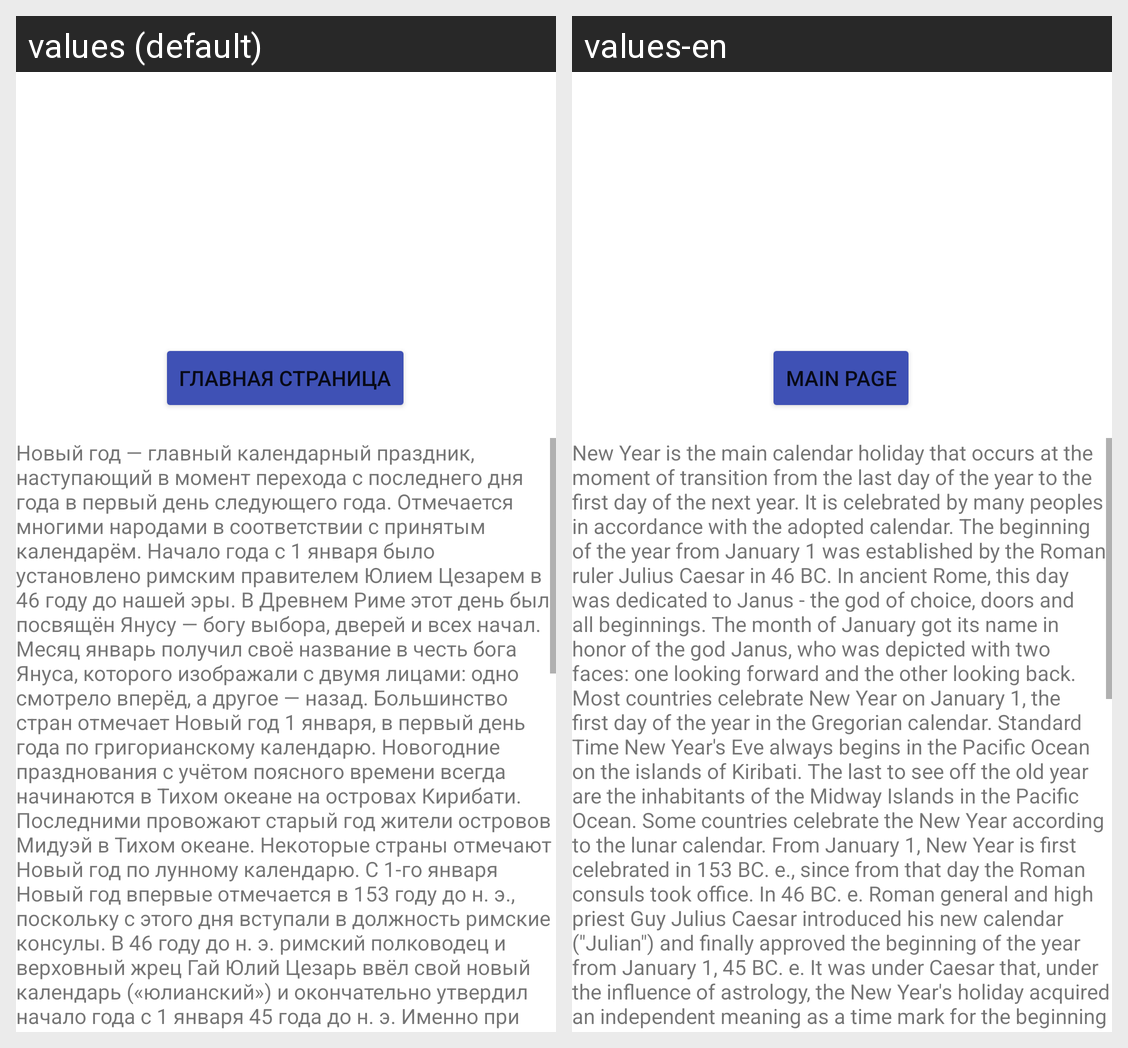

Here is an Android app screen in its default locale and in the app's own translations. Write out the translated-string differences for the strings that appear on this screen.
Android screen res/layout/activity_description.xml rendered under 2 locales, left to right: values (default), values-en. Device: Nexus 5 (rendered at 1080×1920; each locale shown at half size, 540×960, under a caption strip naming it); theme Theme.Pr56.
Strings drawn on this screen, with the default value and each locale's value (text and hints the layout hard-codes, and strings that could not be matched under every locale, appear in the picture but are not listed):

main_page
  values: Главная страница
  values-en: Main page

new_year_text
  values: Новый год — главный календарный праздник, наступающий в момент перехода с последнего дня года в первый день следующего года. Отмечается многими народами в соответствии с принятым календарём. Начало года с 1 января было установлено римским правителем Юлием Цезарем в 46 году до нашей эры. В Древнем Риме этот день был посвящён Янусу — богу выбора, дверей и всех начал. Месяц январь получил своё …[clipped]
  values-en: New Year is the main calendar holiday that occurs at the moment of transition from the last day of the year to the first day of the next year. It is celebrated by many peoples in accordance with the adopted calendar. The beginning of the year from January 1 was established by the Roman ruler Julius Caesar in 46 BC. In ancient Rome, this day was dedicated to Janus - the god of choice, doors and …[clipped]
